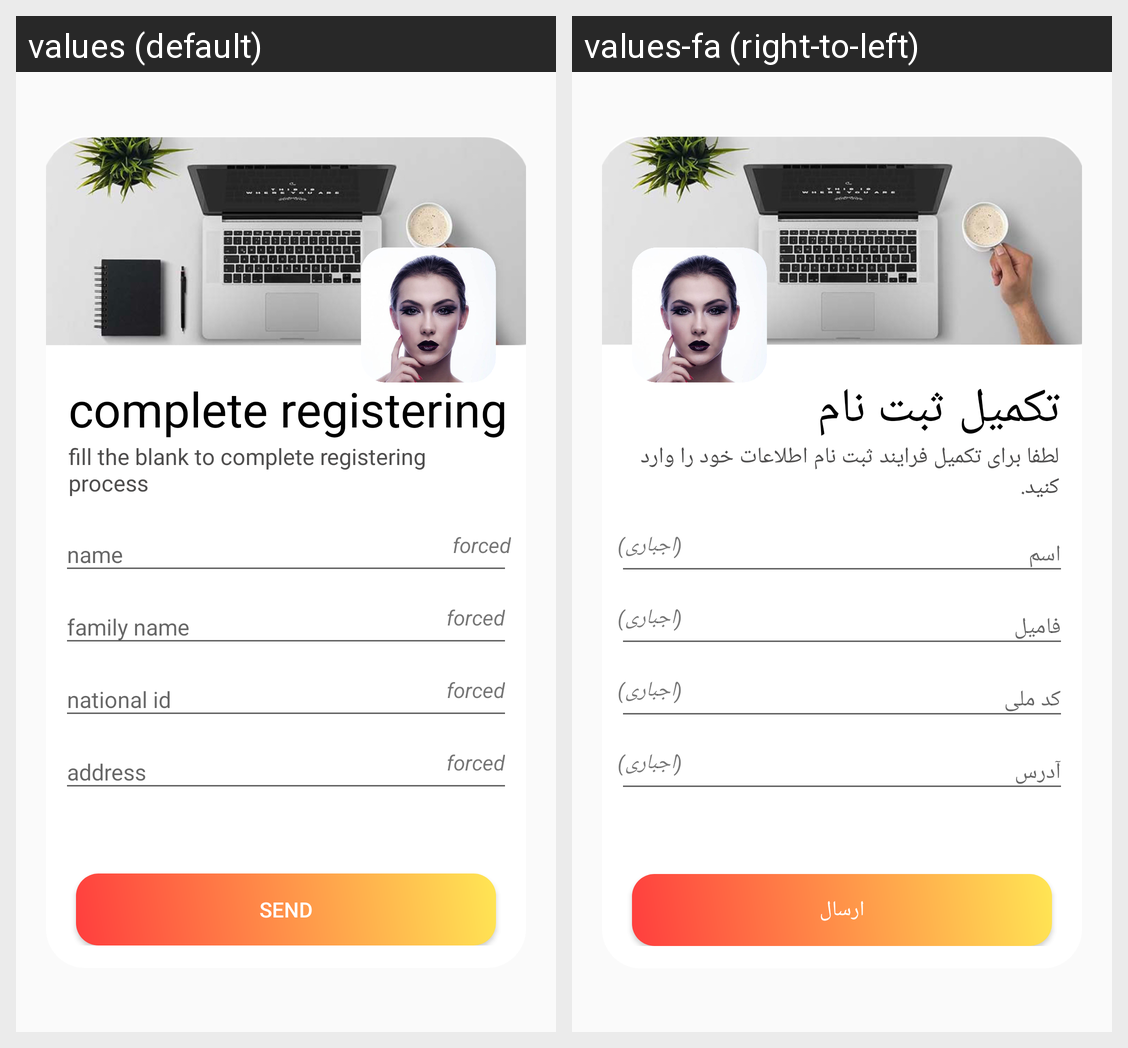

The Android screen above is rendered under two locales of the same app. Produce the string resources it draws, with the default and per-locale values.
Android screen res/layout/activity_user_info.xml rendered under 2 locales, left to right: values (default), values-fa (right-to-left). Device: Nexus 5 (rendered at 1080×1920; each locale shown at half size, 540×960, under a caption strip naming it); theme AppTheme.
Strings drawn on this screen, with the default value and each locale's value (text and hints the layout hard-codes, and strings that could not be matched under every locale, appear in the picture but are not listed):

complete_registering
  values: complete registering
  values-fa: تکمیل ثبت نام

fill_the_balnks_to_reg
  values: fill the blank to complete registering process
  values-fa: لطفا برای تکمیل فرایند ثبت نام اطلاعات خود را وارد کنید.

name
  values: name
  values-fa: اسم

forced
  values: forced
  values-fa: (اجباری)

family_name
  values: family name
  values-fa: فامیل

national_id
  values: national id
  values-fa: کد ملی

address
  values: address
  values-fa: آدرس

send
  values: send
  values-fa: ارسال
